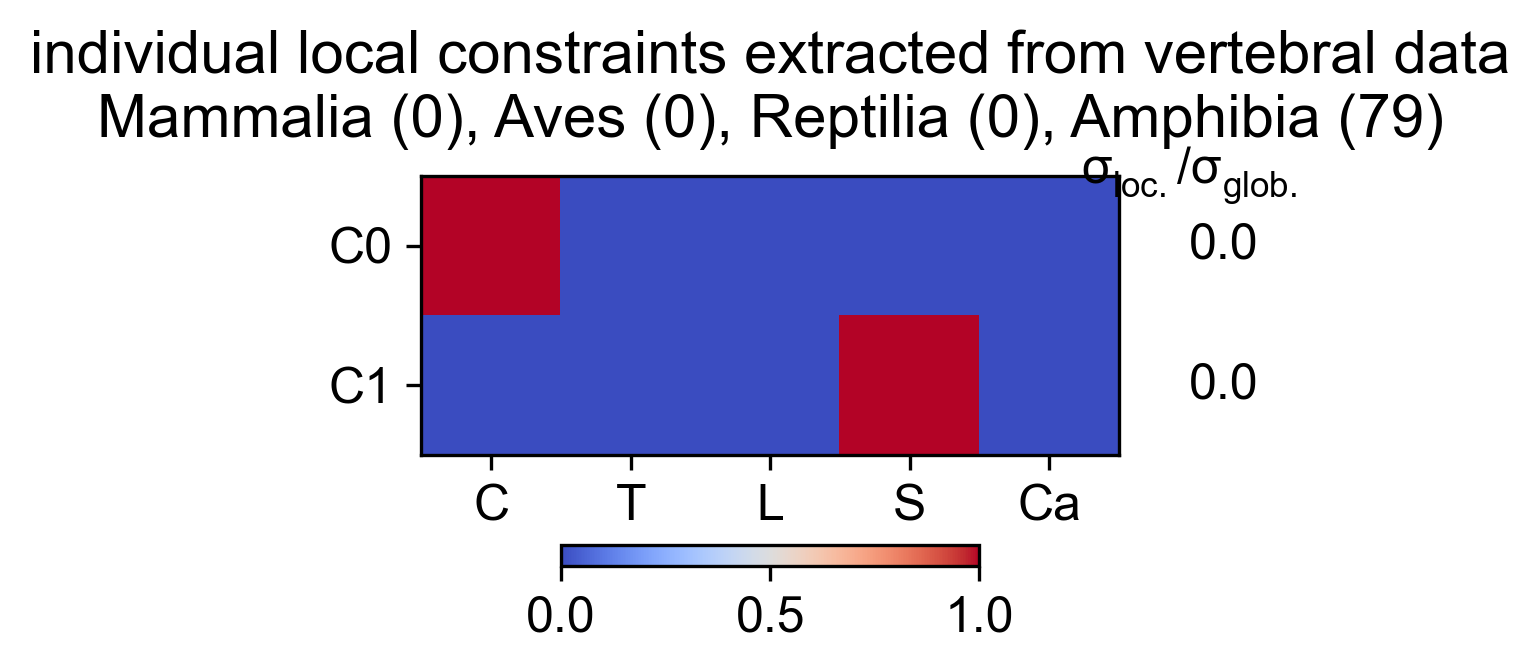

Source data for this figure (header and first rows):
Cervical, Thoracic, Lumbar, Sacral, Caudal, variance, varianceRatio
1, 0, 0, 0, 0, 0.003124, 3.006386955e-06
0, 0, 0, 1, 0, 0.0987, 9.497099302e-05
